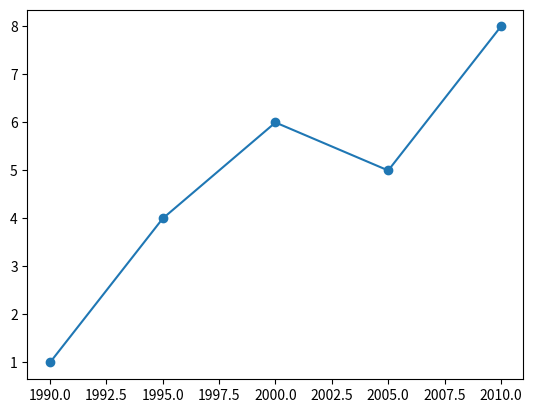

Write Python code to recreate this figure.
#Importando la libreria para graficar
import matplotlib.pyplot as plt

#ayuda
# help(plt.plot)
# help(plt.scatter)
# help(plt.hist)

#Generamos elementos a graficar en X y en Y
anio = [1990,1995,2000,2005,2010]
perros = [1,4,6,5,8]

#plot(x-axis) plot(x-axis,y-axis)  Gráfica de lineas
plt.plot(anio,perros)
#scatter(x-axis) scatter(x-axis,y-axis)  Gráfica de disperción
plt.scatter(anio,perros)
#Mostrar la o las gráficas
plt.show()
